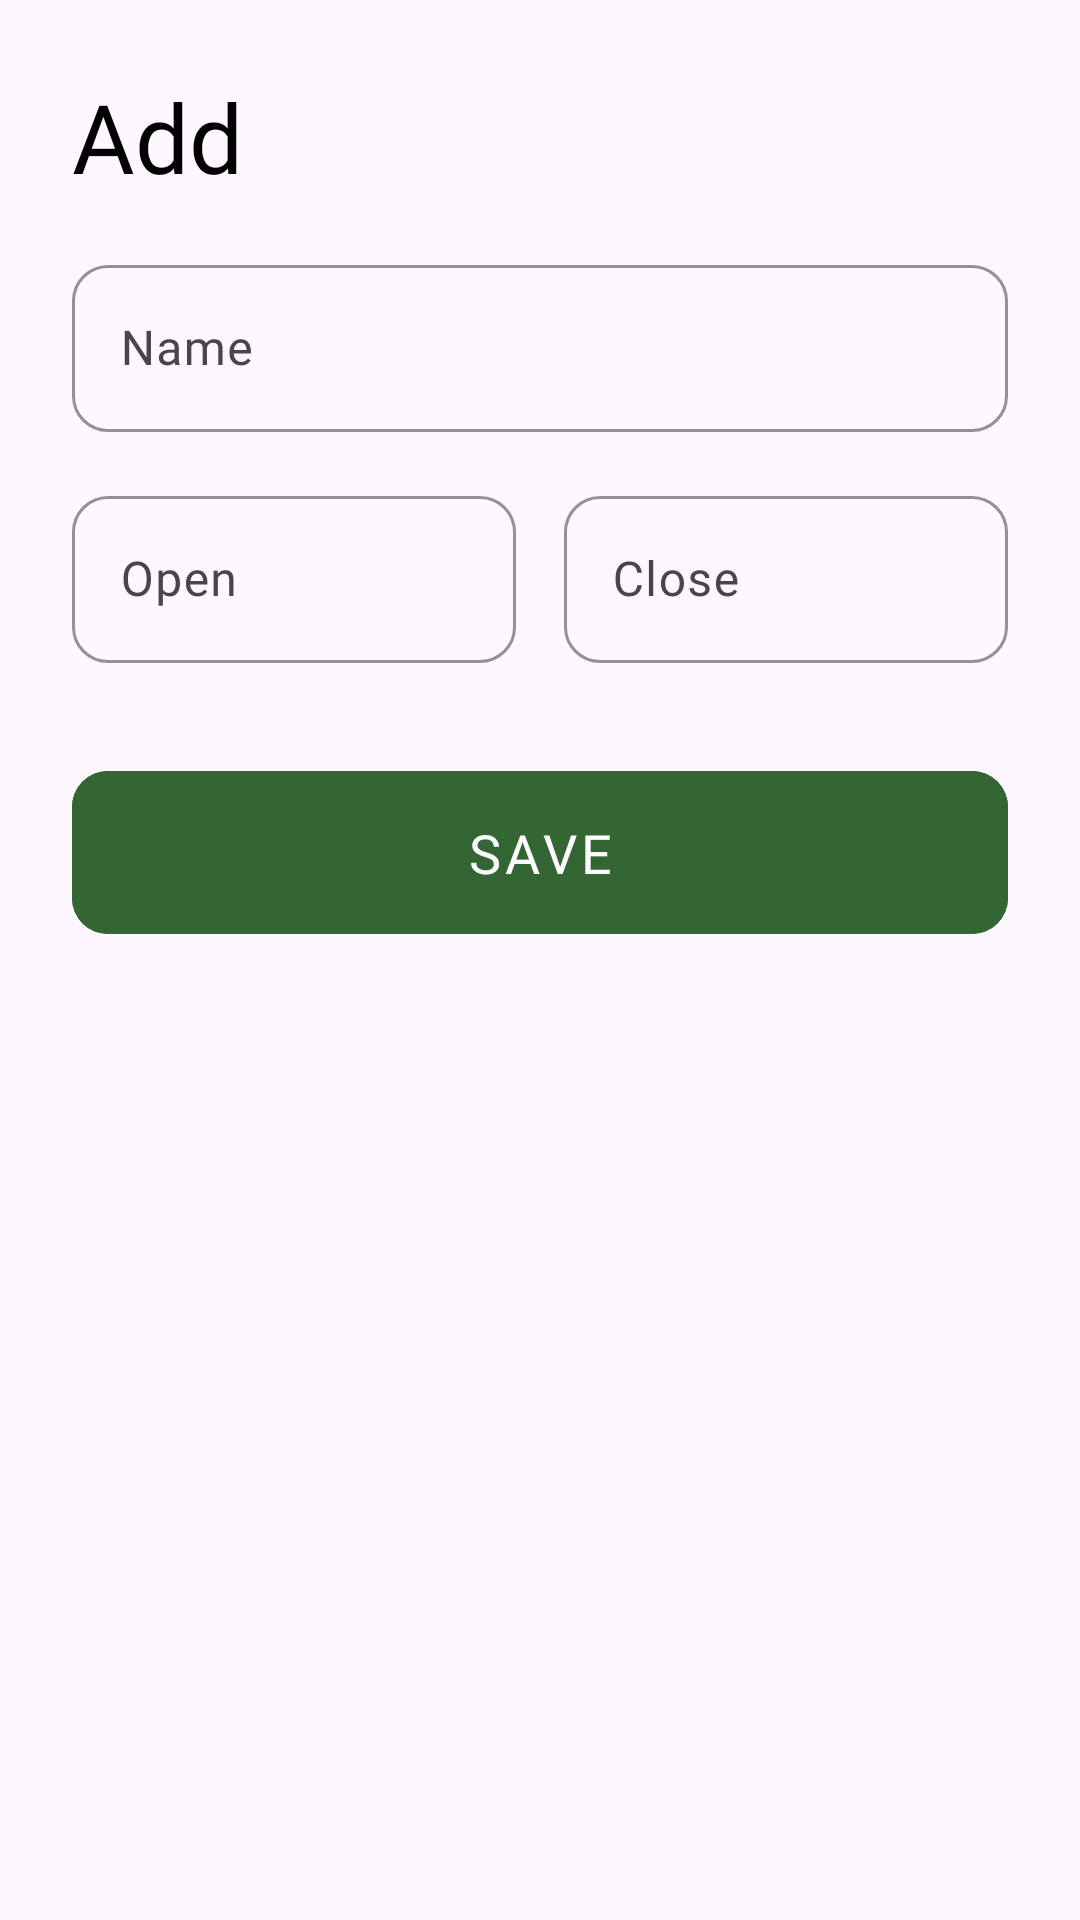

Android layout source for this screen:
<!-- AndroidManifest.xml: application theme Base.Theme.BeeOnTime20 -->
<!-- res/layout/activity_add_branch.xml -->
<?xml version="1.0" encoding="utf-8"?>
<LinearLayout xmlns:android="http://schemas.android.com/apk/res/android"
    xmlns:app="http://schemas.android.com/apk/res-auto"
    xmlns:tools="http://schemas.android.com/tools"
    android:id="@+id/main"
    android:layout_width="match_parent"
    android:layout_height="match_parent"
    android:orientation="vertical"
    android:padding="24dp"
    tools:context=".ui.admin.activity.AddBranchActivity">

    <LinearLayout
        android:id="@+id/statusBar"
        android:layout_width="match_parent"
        android:layout_height="wrap_content"
        android:orientation="horizontal" />

    <FrameLayout
        android:layout_width="match_parent"
        android:layout_height="0dp"
        android:layout_weight="1">

        <LinearLayout
            android:layout_width="match_parent"
            android:layout_height="match_parent"
            android:orientation="vertical">

            <TextView
                android:id="@+id/tvTitle"
                android:layout_width="match_parent"
                android:layout_height="wrap_content"
                android:layout_marginBottom="16dp"
                android:fontFamily="@font/myriad"
                android:text="Add"
                android:textColor="@color/black"
                android:textSize="32sp" />

            <com.google.android.material.textfield.TextInputLayout
                android:id="@+id/nameTextInputLayout"
                android:layout_width="match_parent"
                android:layout_height="wrap_content"
                app:boxCornerRadiusBottomEnd="12dp"
                app:boxCornerRadiusBottomStart="12dp"
                app:boxCornerRadiusTopEnd="12dp"
                app:boxCornerRadiusTopStart="12dp"
                app:boxStrokeColor="#5A6684"
                app:endIconMode="custom"
                app:hintTextColor="#5A6684">

                <com.google.android.material.textfield.TextInputEditText
                    android:id="@+id/nameEditText"
                    android:layout_width="match_parent"
                    android:layout_height="wrap_content"
                    android:fontFamily="@font/myriad"
                    android:hint="Name"
                    android:inputType="textPersonName"
                    android:maxLines="1"
                    android:textColorHint="#5A6684" />

            </com.google.android.material.textfield.TextInputLayout>


            <LinearLayout
                android:layout_width="match_parent"
                android:layout_height="wrap_content"
                android:layout_marginTop="16dp"
                android:orientation="horizontal">

                <com.google.android.material.textfield.TextInputLayout
                    android:id="@+id/openTextInputLayout"
                    android:layout_width="match_parent"
                    android:layout_height="wrap_content"
                    android:layout_weight="1"
                    app:boxCornerRadiusBottomEnd="12dp"
                    app:boxCornerRadiusBottomStart="12dp"
                    app:boxCornerRadiusTopEnd="12dp"
                    app:boxCornerRadiusTopStart="12dp"
                    app:boxStrokeColor="#5A6684"
                    app:endIconMode="custom"
                    app:hintTextColor="#5A6684">

                    <com.google.android.material.textfield.TextInputEditText
                        android:id="@+id/openEditText"
                        android:layout_width="match_parent"
                        android:layout_height="wrap_content"
                        android:focusableInTouchMode="false"
                        android:fontFamily="@font/myriad"
                        android:hint="Open"
                        android:maxLines="1"
                        android:textColorHint="#5A6684" />

                </com.google.android.material.textfield.TextInputLayout>

                <View
                    android:layout_width="16dp"
                    android:layout_height="1dp" />

                <com.google.android.material.textfield.TextInputLayout
                    android:id="@+id/closeTextInputLayout"
                    android:layout_width="match_parent"
                    android:layout_height="wrap_content"
                    android:layout_weight="1"
                    app:boxCornerRadiusBottomEnd="12dp"
                    app:boxCornerRadiusBottomStart="12dp"
                    app:boxCornerRadiusTopEnd="12dp"
                    app:boxCornerRadiusTopStart="12dp"
                    app:boxStrokeColor="#5A6684"
                    app:endIconMode="custom"
                    app:hintTextColor="#5A6684">

                    <com.google.android.material.textfield.TextInputEditText
                        android:id="@+id/closeEditText"
                        android:layout_width="match_parent"
                        android:layout_height="wrap_content"
                        android:focusableInTouchMode="false"
                        android:fontFamily="@font/myriad"
                        android:hint="Close"
                        android:maxLines="1"
                        android:textColorHint="#5A6684" />

                </com.google.android.material.textfield.TextInputLayout>
            </LinearLayout>

            <com.google.android.material.button.MaterialButton
                android:id="@+id/btnLogin"
                android:layout_width="match_parent"
                android:layout_height="wrap_content"
                android:layout_marginTop="32dp"
                android:backgroundTint="#336633"
                android:fontFamily="@font/myriad_semibold"
                android:letterSpacing="0.08"
                android:paddingVertical="15dp"
                android:text="Save"
                android:textAllCaps="true"
                android:textSize="18sp"
                app:cornerRadius="12dp" />
        </LinearLayout>

        <include layout="@layout/loading" />
    </FrameLayout>


    <FrameLayout
        android:id="@+id/bottomNavBar"
        android:layout_width="0dp"
        android:layout_height="30dp"
        android:background="#336633" />


</LinearLayout>
<!-- res/layout/loading.xml (included above) -->
<?xml version="1.0" encoding="utf-8"?>
<com.airbnb.lottie.LottieAnimationView xmlns:android="http://schemas.android.com/apk/res/android"
    xmlns:app="http://schemas.android.com/apk/res-auto"
    android:id="@+id/loading"
    android:visibility="gone"
    android:layout_width="200dp"
    android:layout_height="200dp"
    android:layout_gravity="center"
    app:lottie_autoPlay="true"
    app:lottie_fileName="loading.json"
    app:lottie_loop="true" />
<!-- resources referenced by this layout -->
<resources>
  <color name="black">#FF000000</color>
  <style name="Base.Theme.BeeOnTime20" parent="Theme.Material3.Light.NoActionBar">
          <item name="android:windowDrawsSystemBarBackgrounds">true</item>
          <item name="android:windowTranslucentStatus">true</item>
          <item name="android:windowTranslucentNavigation">true</item>
          <item name="android:statusBarColor">@android:color/transparent</item>
          <item name="android:navigationBarColor">@android:color/transparent</item>
          <item name="android:windowDisablePreview">true</item>
  
      </style>
</resources>
